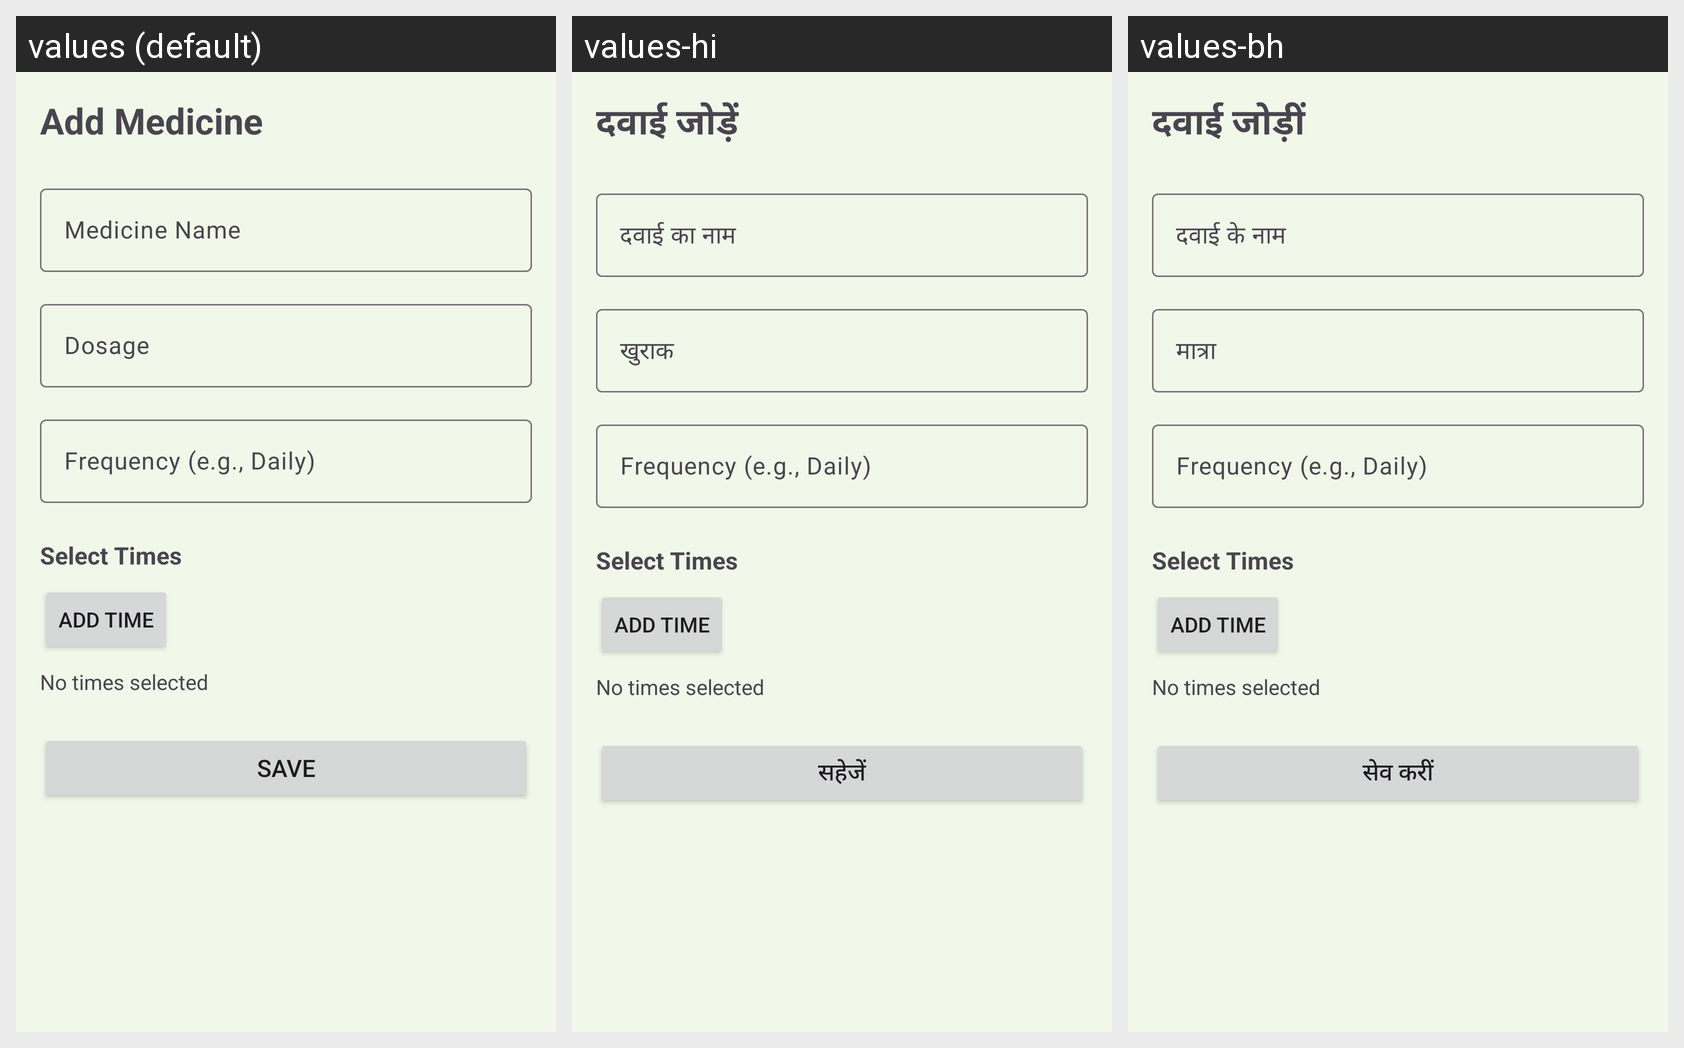

Strings drawn on this Android screen and how each of the app's shown locales translates them:
Android screen res/layout/activity_add_medicine.xml rendered under 3 locales, left to right: values (default), values-hi, values-bh. Device: Nexus 5 (rendered at 1080×1920; each locale shown at half size, 540×960, under a caption strip naming it); theme Theme.DawaLo.
Strings drawn on this screen, with the default value and each locale's value (text and hints the layout hard-codes, and strings that could not be matched under every locale, appear in the picture but are not listed):

add_medicine
  values: Add Medicine
  values-hi: दवाई जोड़ें
  values-bh: दवाई जोड़ीं

medicine_name
  values: Medicine Name
  values-hi: दवाई का नाम
  values-bh: दवाई के नाम

dosage
  values: Dosage
  values-hi: खुराक
  values-bh: मात्रा

save
  values: Save
  values-hi: सहेजें
  values-bh: सेव करीं
